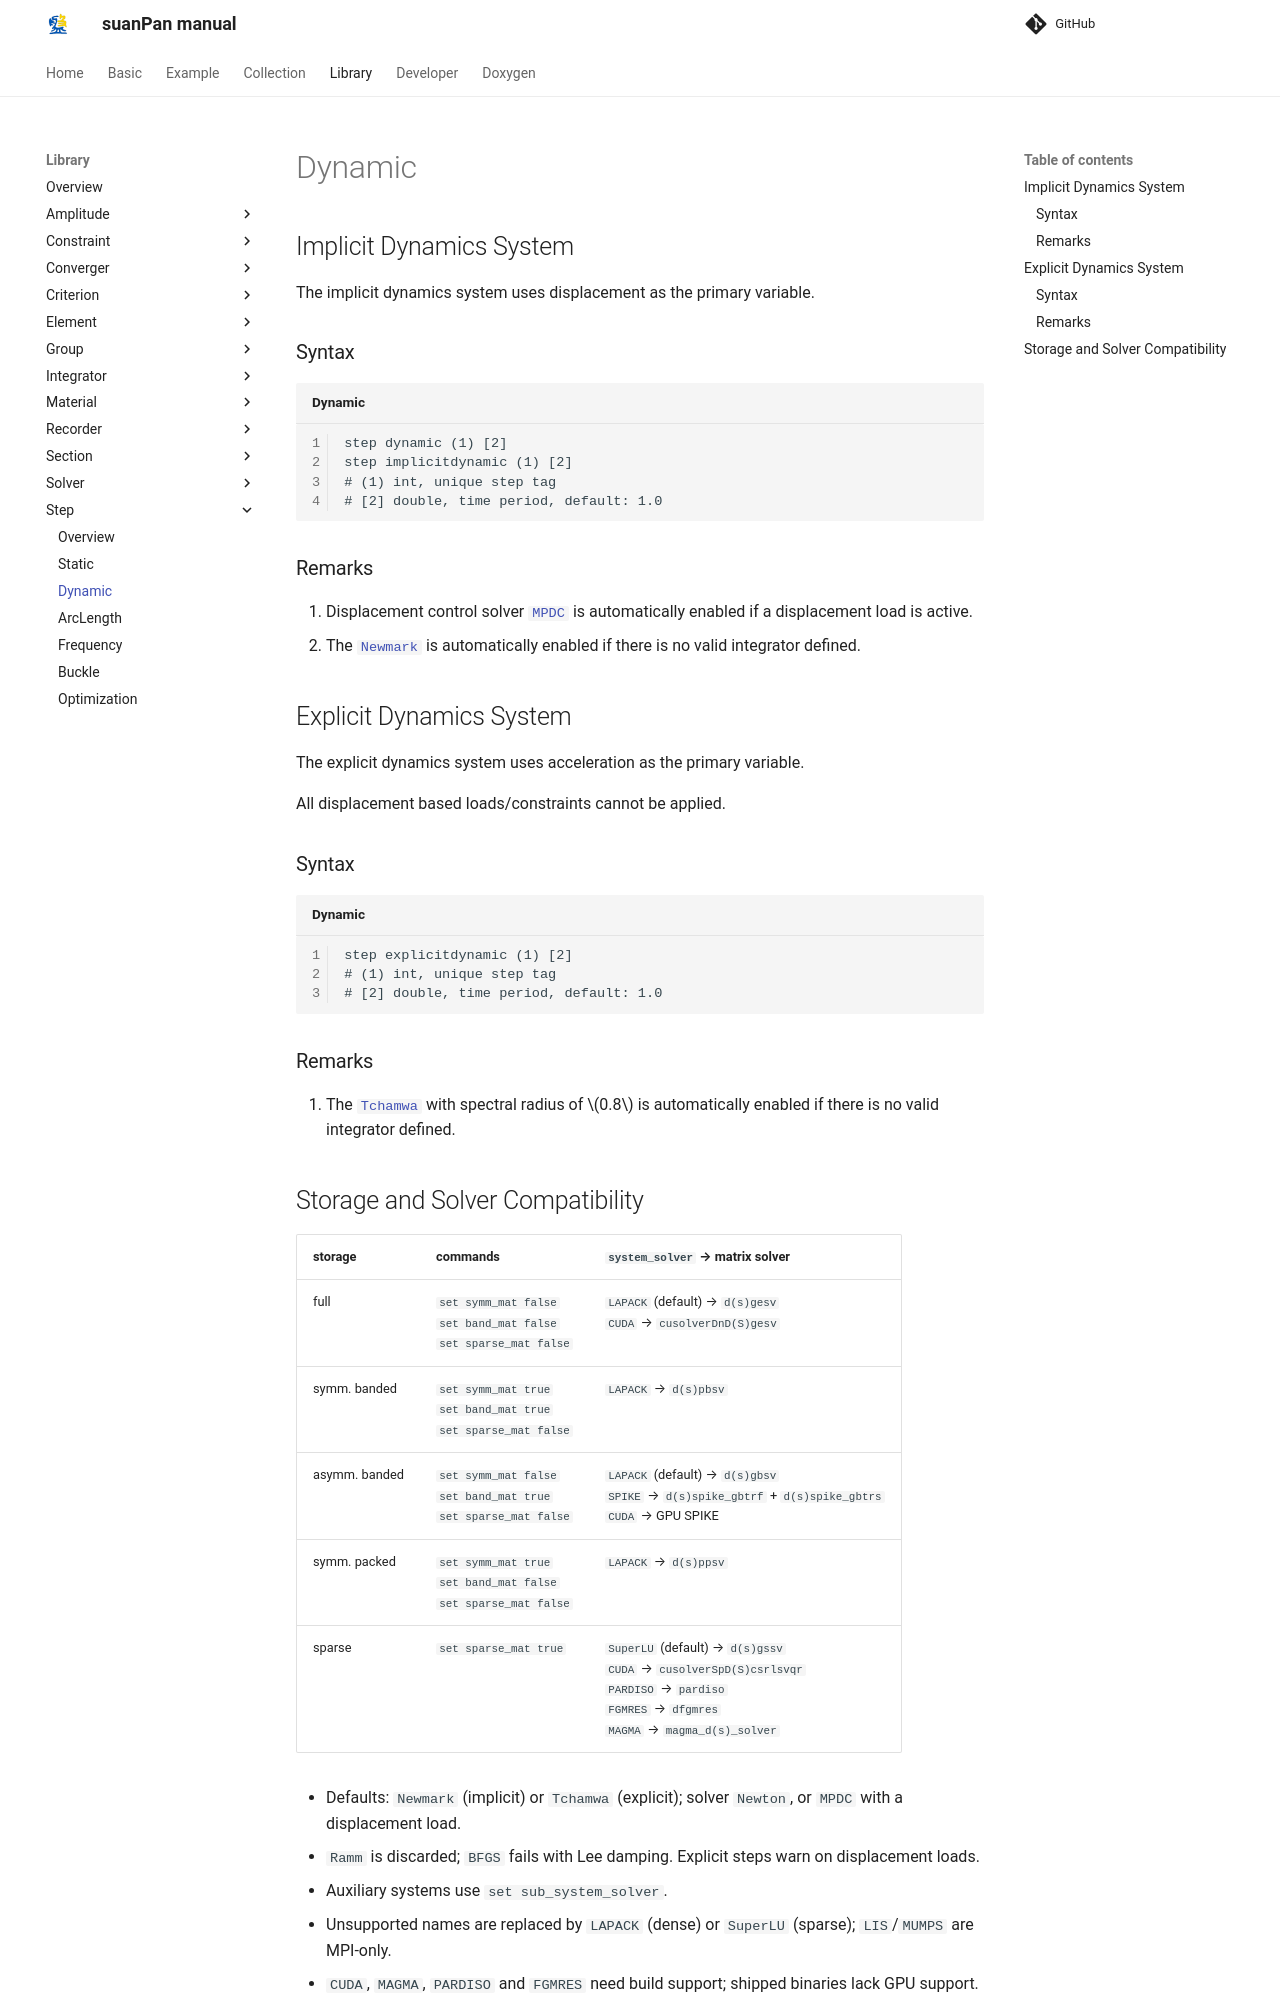

repository: TLCFEM/suanPan-manual · page: 4.4/Library/Step/Dynamic/index.html · generator: mkdocs

# Dynamic

## Implicit Dynamics System

The implicit dynamics system uses displacement as the primary variable.

### Syntax

```text title="Dynamic"
step dynamic (1) [2]
step implicitdynamic (1) [2]
# (1) int, unique step tag
# [2] double, time period, default: 1.0
```

### Remarks

1. Displacement control solver [`MPDC`](../Solver/MPDC.md) is automatically enabled if a displacement load is active.
2. The [`Newmark`](../Integrator/Implicit/Newmark/Newmark.md) is automatically enabled if there is no valid integrator defined.

## Explicit Dynamics System

The explicit dynamics system uses acceleration as the primary variable.

All displacement based loads/constraints cannot be applied.

### Syntax

```text title="Dynamic"
step explicitdynamic (1) [2]
# (1) int, unique step tag
# [2] double, time period, default: 1.0
```

### Remarks

1. The [`Tchamwa`](../Integrator/Explicit/Tchamwa.md) with spectral radius of $$0.8$$ is automatically enabled if there is no valid integrator defined.
